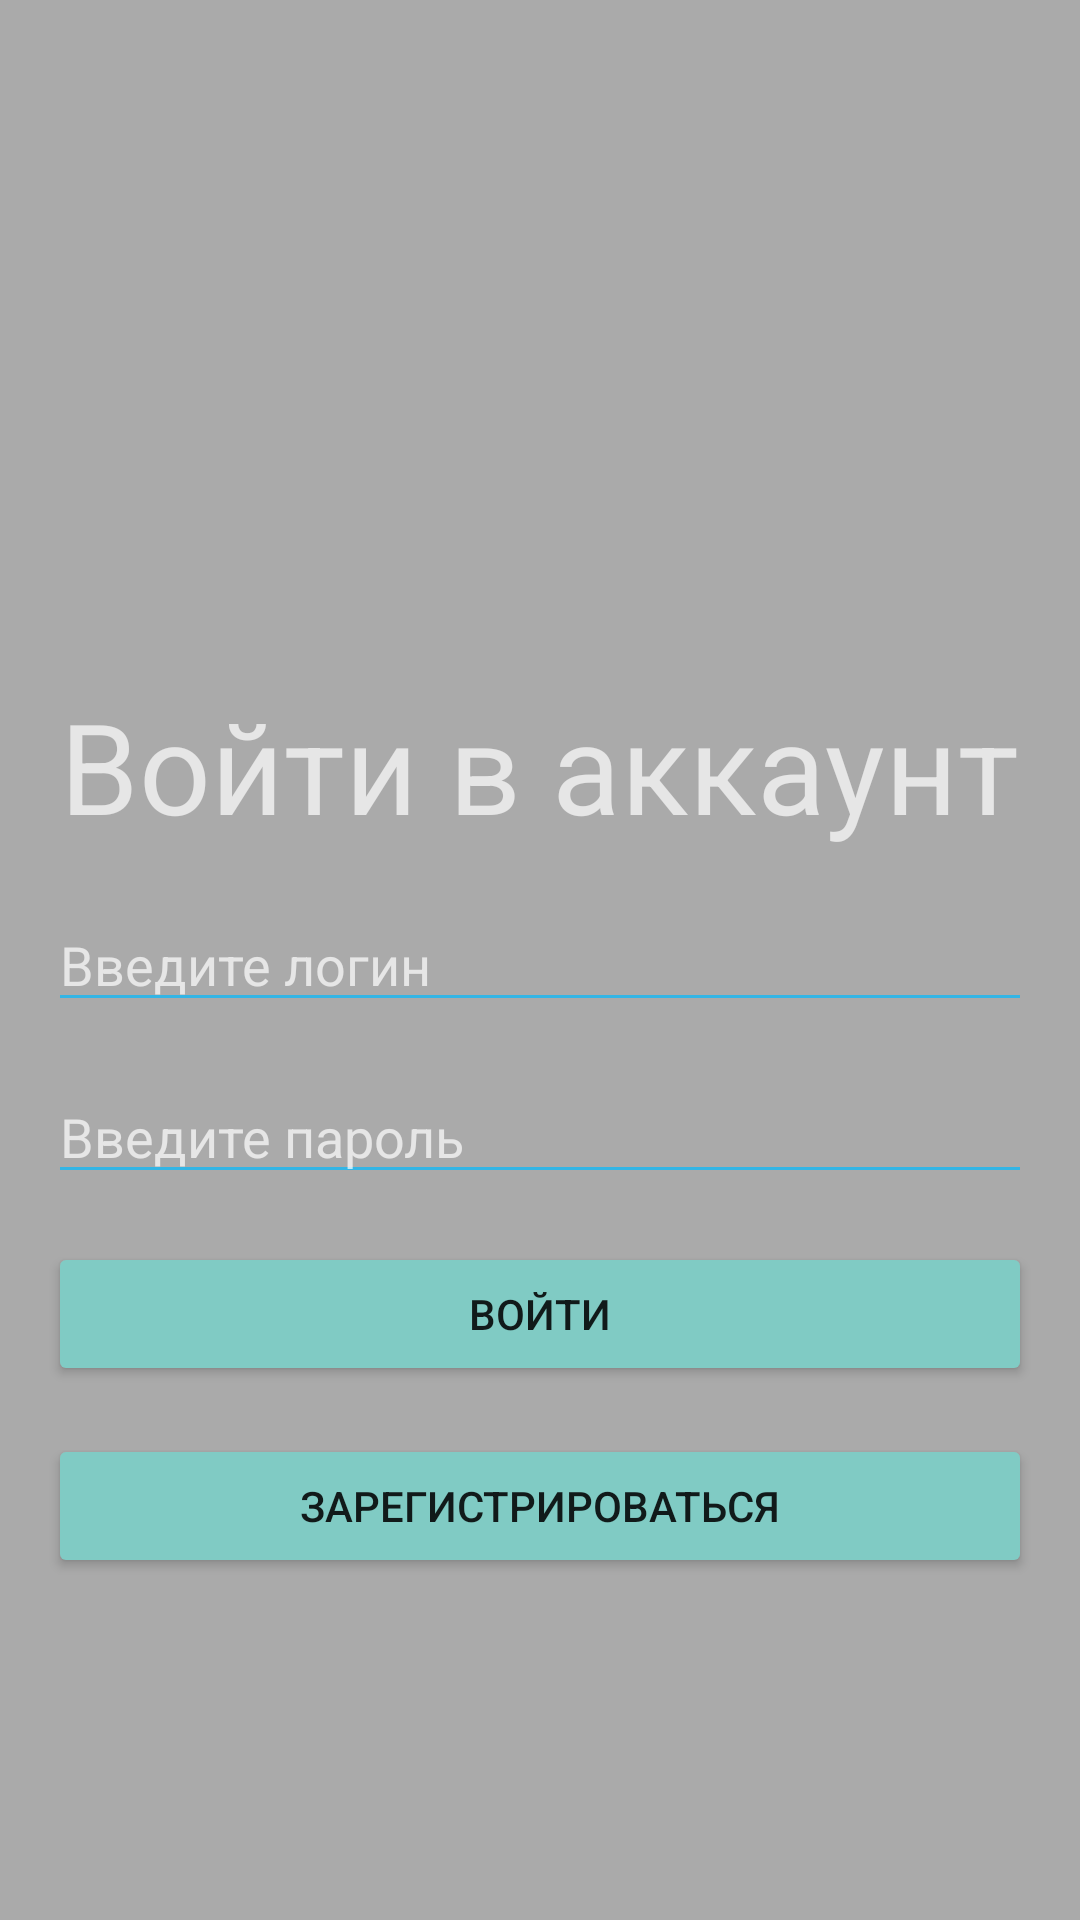

Layout XML and referenced resources for this Android screen:
<!-- AndroidManifest.xml: application theme Theme.AppCompat.NoActionBar -->
<!-- res/layout/authentication_activity.xml -->
<?xml version="1.0" encoding="utf-8"?>
<RelativeLayout xmlns:android="http://schemas.android.com/apk/res/android"
    android:layout_width="match_parent"
    android:layout_height="match_parent"
    android:background="@android:color/darker_gray" >

    <ImageView
        android:id="@+id/logo"
        android:src="@drawable/ic_launcher_background"
        android:layout_width="wrap_content"
        android:layout_height="wrap_content"
        android:layout_centerHorizontal="true"
        android:layout_above="@id/account"
        android:layout_marginTop="70dp" />

    <TextView
        android:id="@+id/account"
        android:layout_width="wrap_content"
        android:layout_height="wrap_content"
        android:layout_centerHorizontal="true"
        android:layout_above="@id/login"
        android:text="Войти в аккаунт"
        android:textSize="42sp"
        android:layout_marginTop="16dp" />

    <EditText
        android:id="@+id/login"
        android:layout_width="match_parent"
        android:layout_height="wrap_content"
        android:layout_centerVertical="true"
        android:layout_marginTop="16dp"
        android:layout_marginLeft="16dp"
        android:layout_marginRight="16dp"
        android:layout_marginBottom="16dp"
        android:ems="20"
        android:hint="Введите логин"
        android:inputType="textPersonName"
        android:backgroundTint="@android:color/holo_blue_light" />

    <EditText
        android:id="@+id/password"
        android:layout_width="match_parent"
        android:layout_height="wrap_content"
        android:layout_below="@id/login"
        android:layout_marginLeft="16dp"
        android:layout_marginRight="16dp"
        android:layout_marginBottom="16dp"
        android:ems="20"
        android:hint="Введите пароль"
        android:inputType="textPassword"
        android:backgroundTint="@android:color/holo_blue_light" />

    <Button
        android:id="@+id/entry"
        android:layout_width="match_parent"
        android:layout_height="wrap_content"
        android:layout_below="@+id/password"
        android:layout_marginBottom="16dp"
        android:layout_marginLeft="16dp"
        android:layout_marginRight="16dp"
        android:text="Войти"
        style="@style/Widget.AppCompat.Button.Colored" />

    <Button
        android:id="@+id/registration"
        android:layout_width="match_parent"
        android:layout_height="wrap_content"
        android:layout_below="@+id/entry"
        android:layout_marginBottom="80dp"
        android:layout_marginLeft="16dp"
        android:layout_marginRight="16dp"
        android:text="Зарегистрироваться"
        style="@style/Widget.AppCompat.Button.Colored" />
</RelativeLayout>
<!-- resources referenced by this layout -->
<resources>

</resources>
